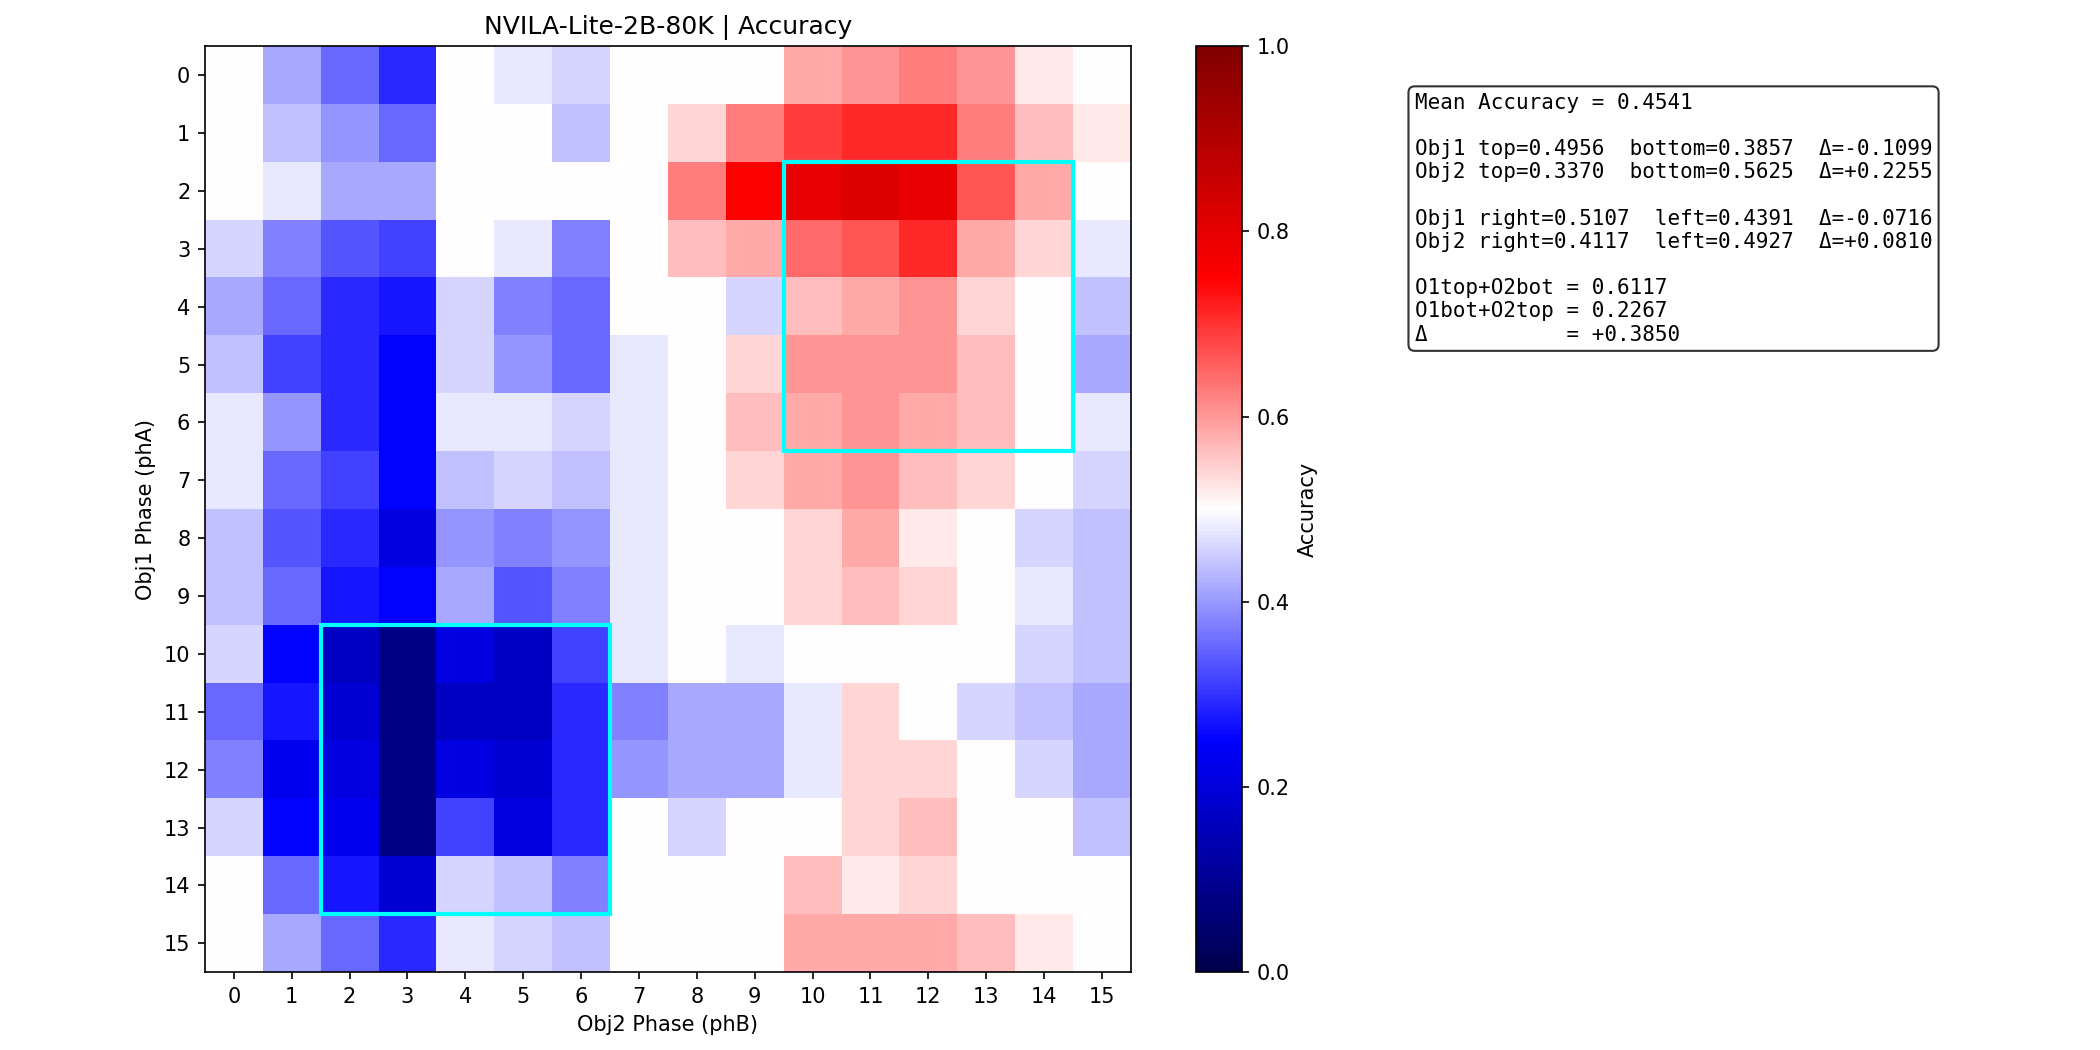

Source data for this figure (header and first rows):
metric	value
mean_accuracy	0.4541
min_accuracy	0.08333
max_accuracy	0.8125
obj1_top	0.4956
obj1_bottom	0.3857
obj1_delta_bottom_vs_top	-0.1099
obj2_top	0.337
obj2_bottom	0.5625
obj2_delta_bottom_vs_top	0.2255
obj1_right	0.5107
obj1_left	0.4391
obj1_delta_left_vs_right	-0.07161
obj2_right	0.4117
obj2_left	0.4927
obj2_delta_left_vs_right	0.08099
o1top_o2bot	0.6117
o1bot_o2top	0.2267
delta_o1top_o2bot_vs_o1bot_o2top	0.385
